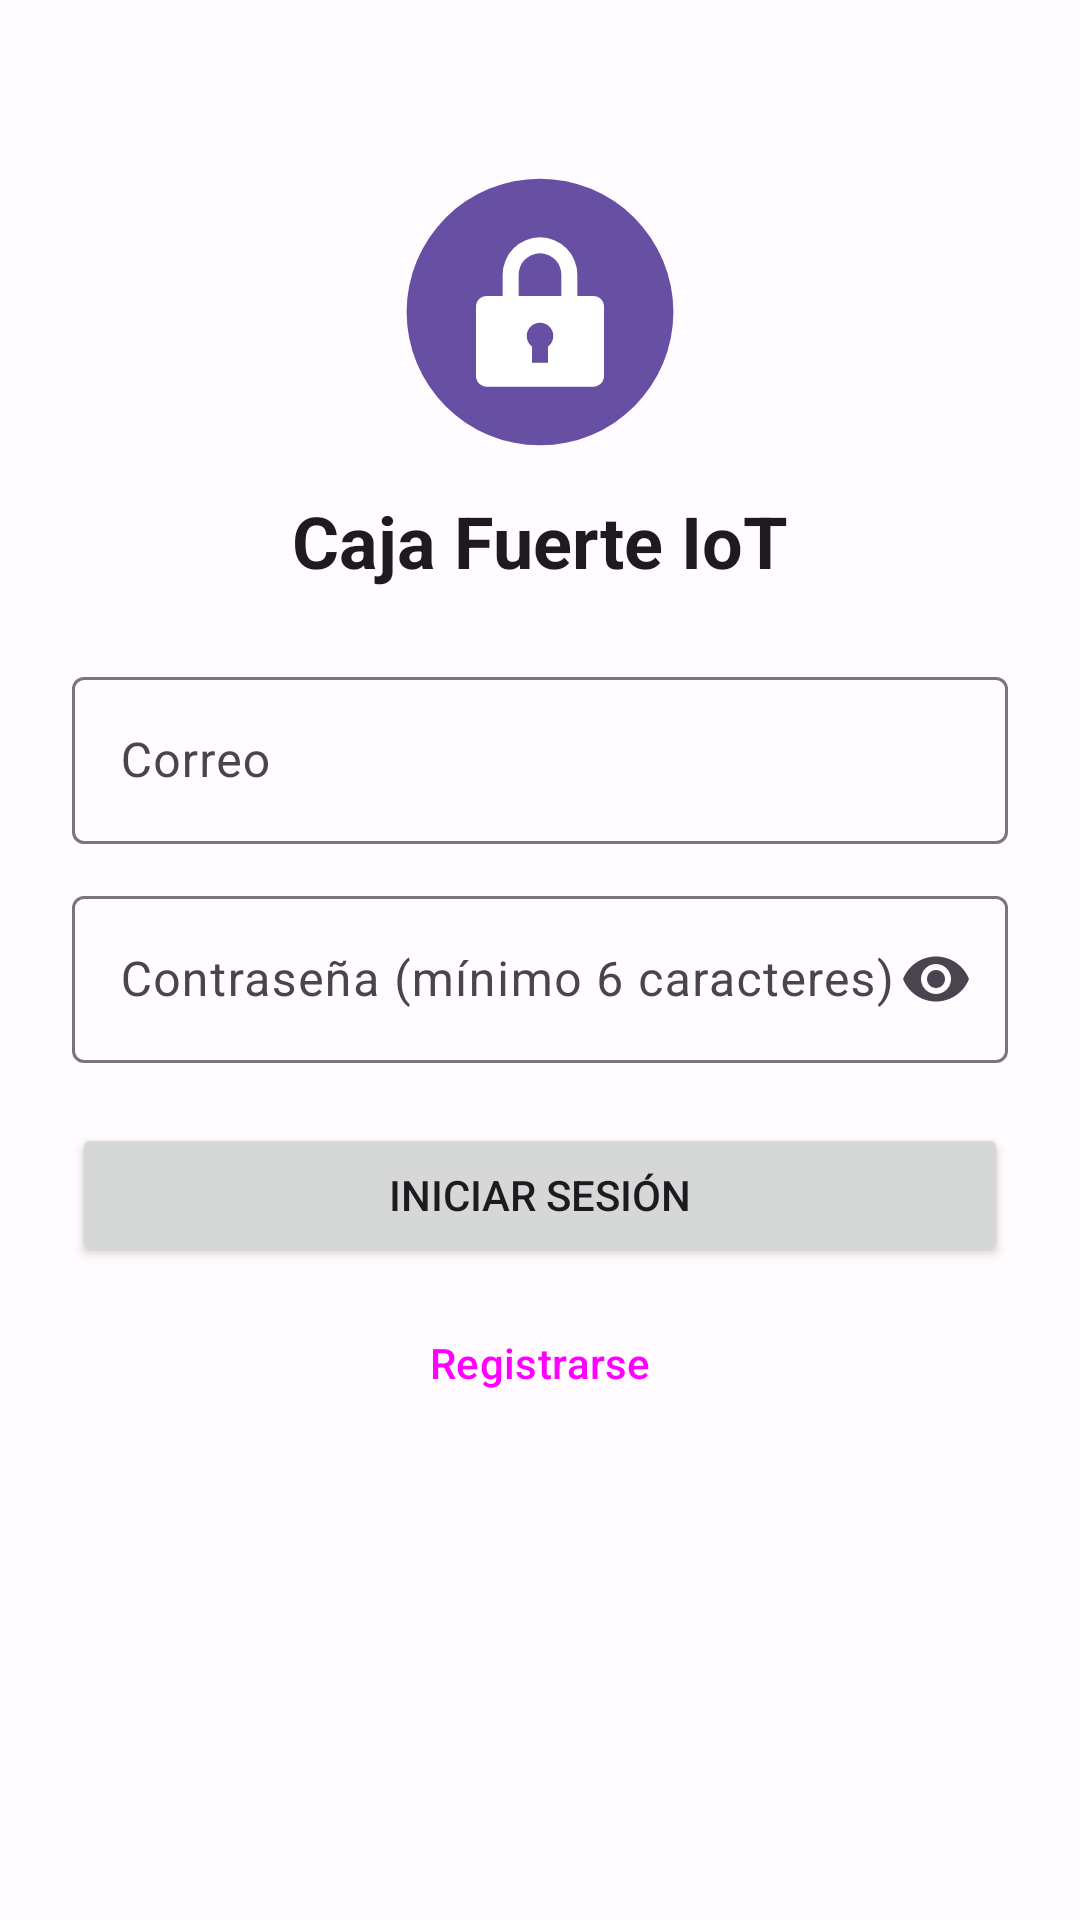

Android layout source for this screen:
<!-- AndroidManifest.xml: application theme Theme.CajaFuerteIoT -->
<!-- res/layout/activity_login.xml -->
<?xml version="1.0" encoding="utf-8"?>
<ScrollView xmlns:android="http://schemas.android.com/apk/res/android"
    xmlns:app="http://schemas.android.com/apk/res-auto"
    android:layout_width="match_parent"
    android:layout_height="match_parent"
    android:fillViewport="true">

    <LinearLayout
        android:layout_width="match_parent"
        android:layout_height="wrap_content"
        android:gravity="center_horizontal"
        android:orientation="vertical"
        android:padding="24dp">

        <ImageView
            android:layout_width="96dp"
            android:layout_height="96dp"
            android:layout_marginTop="32dp"
            android:contentDescription="@string/app_name"
            android:src="@drawable/ic_caja" />

        <TextView
            android:layout_width="wrap_content"
            android:layout_height="wrap_content"
            android:layout_marginTop="12dp"
            android:layout_marginBottom="24dp"
            android:text="@string/app_name"
            android:textAppearance="?attr/textAppearanceHeadlineSmall"
            android:textStyle="bold" />

        <com.google.android.material.textfield.TextInputLayout
            android:id="@+id/layoutCorreo"
            style="@style/Widget.Material3.TextInputLayout.OutlinedBox"
            android:layout_width="match_parent"
            android:layout_height="wrap_content"
            android:hint="@string/hint_correo">

            <com.google.android.material.textfield.TextInputEditText
                android:id="@+id/editTextCorreo"
                android:layout_width="match_parent"
                android:layout_height="wrap_content"
                android:inputType="textEmailAddress"
                android:maxLines="1" />
        </com.google.android.material.textfield.TextInputLayout>

        <com.google.android.material.textfield.TextInputLayout
            android:id="@+id/layoutPassword"
            style="@style/Widget.Material3.TextInputLayout.OutlinedBox"
            android:layout_width="match_parent"
            android:layout_height="wrap_content"
            android:layout_marginTop="12dp"
            android:hint="@string/hint_password"
            app:endIconMode="password_toggle">

            
            <com.google.android.material.textfield.TextInputEditText
                android:id="@+id/editTextPassword"
                android:layout_width="match_parent"
                android:layout_height="wrap_content"
                android:inputType="textPassword"
                android:maxLines="1" />
        </com.google.android.material.textfield.TextInputLayout>

        <Button
            android:id="@+id/btnIniciarSesion"
            android:layout_width="match_parent"
            android:layout_height="wrap_content"
            android:layout_marginTop="20dp"
            android:text="@string/btn_iniciar_sesion" />

        <Button
            android:id="@+id/btnRegistrar"
            style="@style/Widget.Material3.Button.OutlinedButton"
            android:layout_width="match_parent"
            android:layout_height="wrap_content"
            android:layout_marginTop="8dp"
            android:text="@string/btn_registrar" />

        <ProgressBar
            android:id="@+id/progreso"
            android:layout_width="wrap_content"
            android:layout_height="wrap_content"
            android:layout_marginTop="16dp"
            android:visibility="gone" />

        <TextView
            android:id="@+id/textViewEstado"
            android:layout_width="wrap_content"
            android:layout_height="wrap_content"
            android:layout_marginTop="12dp"
            android:gravity="center"
            android:textColor="@color/texto_secundario" />

    </LinearLayout>
</ScrollView>
<!-- resources referenced by this layout -->
<resources>
  <color name="texto_secundario">#49454F</color>
  <!-- drawable ic_caja (drawable) -->
  <?xml version="1.0" encoding="utf-8"?>
  <vector xmlns:android="http://schemas.android.com/apk/res/android"
      android:width="108dp"
      android:height="108dp"
      android:viewportWidth="108"
      android:viewportHeight="108">
      <path
          android:fillColor="#6750A4"
          android:pathData="M54,4a50,50 0,1 1,0 100a50,50 0,1 1,0 -100z" />
      <path
          android:fillColor="#FFFFFF"
          android:pathData="M40,48V40a14,14 0,0 1,28 0v8h-6v-8a8,8 0,0 0,-16 0v8z" />
      <path
          android:fillColor="#FFFFFF"
          android:pathData="M34,48h40a4,4 0,0 1,4 4v26a4,4 0,0 1,-4 4H34a4,4 0,0 1,-4 -4V52a4,4 0,0 1,4 -4z" />
      <path
          android:fillColor="#6750A4"
          android:pathData="M54,58a5,5 0,0 1,3 9v6h-6v-6a5,5 0,0 1,3 -9z" />
  </vector>
  <string name="app_name">Caja Fuerte IoT</string>
  <string name="btn_iniciar_sesion">Iniciar sesión</string>
  <string name="btn_registrar">Registrarse</string>
  <string name="hint_correo">Correo</string>
  <string name="hint_password">Contraseña (mínimo 6 caracteres)</string>
  <style name="Theme.CajaFuerteIoT" parent="Theme.Material3.Light">
          <item name="colorPrimary">@color/morado</item>
          <item name="colorOnPrimary">@color/blanco</item>
          <item name="colorPrimaryContainer">@color/morado_claro</item>
          <item name="android:colorBackground">@color/superficie</item>
          
          <item name="actionBarStyle">@style/BarraSuperior</item>
          <item name="actionBarTheme">@style/ThemeOverlay.Material3.Dark.ActionBar</item>
          <item name="android:statusBarColor">@color/morado</item>
      </style>
  <color name="morado">#6750A4</color>
  <color name="blanco">#FFFFFF</color>
  <color name="morado_claro">#E8DEF8</color>
  <color name="superficie">#FFFBFE</color>
  <style name="BarraSuperior" parent="Widget.Material3.ActionBar.Solid">
          <item name="background">@color/morado</item>
          <item name="titleTextStyle">@style/TextoBarra</item>
      </style>
  <style name="TextoBarra" parent="TextAppearance.Material3.TitleLarge">
          <item name="android:textColor">@color/blanco</item>
      </style>
</resources>
